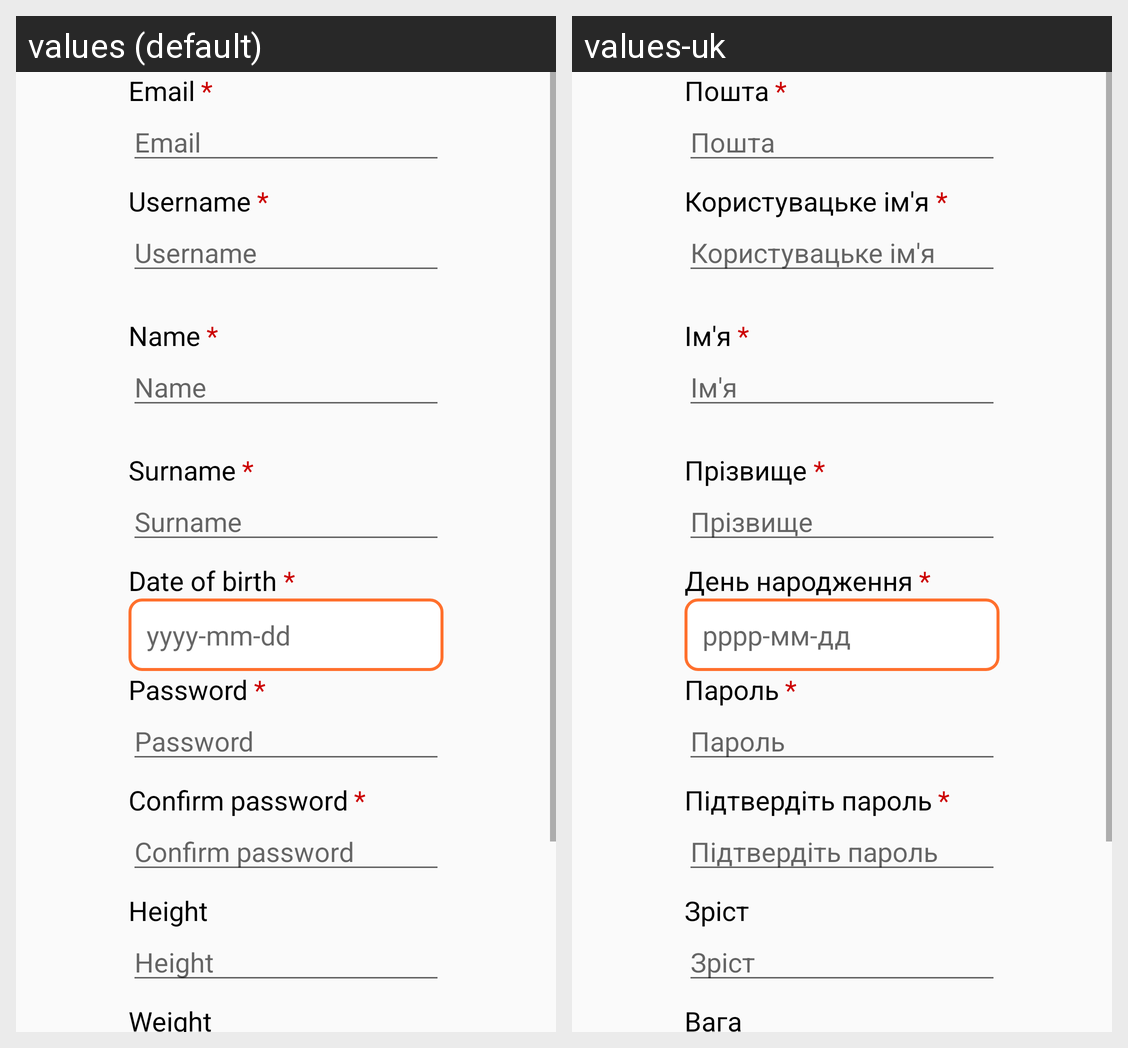

Locale-by-locale string values for the Android screen shown in this grid:
Android screen res/layout/fragment_register.xml rendered under 2 locales, left to right: values (default), values-uk. Device: Nexus 5 (rendered at 1080×1920; each locale shown at half size, 540×960, under a caption strip naming it); theme AppTheme.
Strings drawn on this screen, with the default value and each locale's value (text and hints the layout hard-codes, and strings that could not be matched under every locale, appear in the picture but are not listed):

email
  values: Email
  values-uk: Пошта

username
  values: Username
  values-uk: Користувацьке ім'я

first_name
  values: Name
  values-uk: Ім'я

second_name
  values: Surname
  values-uk: Прізвище

date_of_birth
  values: Date of birth
  values-uk: День народження

yyyy_mm_dd
  values: yyyy-mm-dd
  values-uk: рррр-мм-дд

password
  values: Password
  values-uk: Пароль

confirm_password
  values: Confirm password
  values-uk: Підтвердіть пароль

height
  values: Height
  values-uk: Зріст

weight
  values: Weight
  values-uk: Вага
